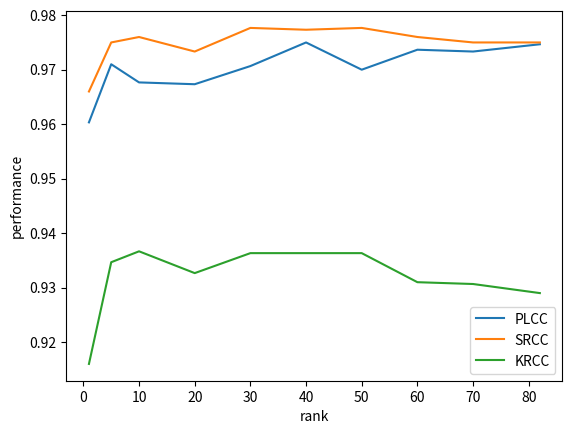

Write the Python code that produced this figure.
import numpy as np
import matplotlib.pyplot as plt

r = []
res = []
r.append(82)
res_tmp = []
res_tmp.append([972,974,927])
res_tmp.append([975,978,938])
res_tmp.append([977,973,922])
res.append(res_tmp)

r.append(70)
res_tmp = []
res_tmp.append([972,972,927])
res_tmp.append([970,978,938])
res_tmp.append([978,975,927])
res.append(res_tmp)

r.append(60)
res_tmp = []
res_tmp.append([968,975,927])
res_tmp.append([977,977,933])
res_tmp.append([976,976,933])
res.append(res_tmp)

r.append(50)
res_tmp = []
res_tmp.append([970,977,933])
res_tmp.append([971,978,938])
res_tmp.append([969,978,938])
res.append(res_tmp)

r.append(40)
res_tmp = []
res_tmp.append([975,979,938])
res_tmp.append([976,977,938])
res_tmp.append([974,976,933])
res.append(res_tmp)

r.append(30)
res_tmp = []
res_tmp.append([972,979,938])
res_tmp.append([971,977,938])
res_tmp.append([969,977,933])
res.append(res_tmp)

r.append(20)
res_tmp = []
res_tmp.append([973,978,938])
res_tmp.append([968,972,933])
res_tmp.append([961,970,927])
res.append(res_tmp)

r.append(10)
res_tmp = []
res_tmp.append([966,973,933])
res_tmp.append([968,979,944])
res_tmp.append([969,976,933])
res.append(res_tmp)

r.append(5)
res_tmp = []
res_tmp.append([972,972,933])
res_tmp.append([969,975,933])
res_tmp.append([972,978,938])
res.append(res_tmp)

r.append(1)
res_tmp = []
res_tmp.append([962,975,927])
res_tmp.append([961,965,916])
res_tmp.append([958,958,905])
res.append(res_tmp)

res = np.array(res)
res = res.mean(1)

plt.plot(r,res[:,0]/1000,label='PLCC')
plt.plot(r,res[:,1]/1000,label='SRCC')
plt.plot(r,res[:,2]/1000,label='KRCC')
plt.xlabel('rank')
plt.ylabel('performance')
plt.legend()
plt.show()